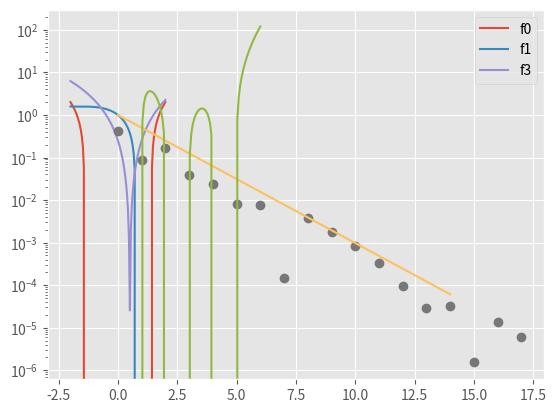

Here is the Python script that generated this plot:
%matplotlib inline
from matplotlib import pyplot
pyplot.style.use('ggplot')
import numpy

tests = []

@tests.append
def f0(x):
    return x*x - 2, 2*x

@tests.append
def f1(x):
    return numpy.cos(x) - x, -numpy.sin(x) - 1

#@tests.append
def f2(x):
    return numpy.exp(-numpy.abs(x)) + numpy.sin(x), numpy.exp(-numpy.abs(x))*(-numpy.sign(x)) + numpy.cos(x)

@tests.append
def f3(x):
    return x*x - x + 0.25, 2*x - 1

x = numpy.linspace(-2,2,100)
pyplot.plot(x, 0*x, color='k')
for f in tests:
    pyplot.plot(x, f(x)[0], label=f.__name__)
pyplot.legend(loc='upper right');

def hasroot(f, a, b):
    return f(a)[0]*f(b)[0] < 0
    
def bisect(f, a, b, history=None):
    mid = (a + b)/2.
    if b-a < 1e-5:
        if history is None:
            return mid
        else:
            return mid, numpy.array(history)
    if history is not None:
        history.append(mid)
    if hasroot(f, a, mid):
        return bisect(f, a, mid, history)
    else:
        return bisect(f, mid, b, history)

bisect(tests[0], -1, 1)

numpy.sqrt(2) - bisect(tests[0], 0, 2)

x, h = bisect(tests[0], 0, 2, history=[])
x, h.tolist()

# Compute and plot errors
err = h - numpy.sqrt(2)
pyplot.semilogy(numpy.abs(err), 'o')
pyplot.semilogy(.5**numpy.arange(15));

for f in tests:
    print(f.__name__, bisect(f, -2, 2.1))

def newton(f, x, verbose=False):
    for i in range(100):
        fx, dfx = f(x)
        if verbose:
            print(f.__name__, i, x, fx)
        if numpy.abs(fx) < 1e-12:
            return x, fx, i
        try:
            x -= fx / dfx
        except ZeroDivisionError:
            return x, numpy.NaN, i

for f in tests:
    print(f.__name__, newton(f, 1))

for f in tests:
    print(f.__name__, '{0:15.12f} {1:8.2e} {2:2d}'.format(
        *newton(f, -0.1)))

def fquartic(x):
    return (x - 0.9)**4, 4*(x - 0.9)**3

newton(fquartic, 0)

def wilkinson(n):
    """Compute Wilkinson polynomial of degree n in the
    monomial basis p[0]*x^n + ... + p[n-1]*x + p[n].
    The polynomial can be evaluated using numpy.polyval(p,x)
    """
    p = numpy.array([1])
    for i in range(1, n+1):
        p = numpy.polymul(p, numpy.array([1, -i]))
    return p

wilkinson(2)

def plot_wilkinson(n):
    """Plot the Wilkinson polynomial of degree n."""
    p = wilkinson(n)
    #p[n//2] *= 1 + 1e-9
    x = numpy.linspace(0, n+1, 100)
    y = numpy.polyval(p, x)
    pyplot.plot(x, y)
    # pyplot.semilogy(x, numpy.abs(y))
    
plot_wilkinson(5)

format((.2 - 1/3) + 2/15, '.20f')
#format((.2 - 1/3) + (1/3 - 0.2), '.20f')
#format((1 + 1e-12) - 1, '.20f')

eps = 1
while 1 + eps > 1:
    eps /= 2
eps_machine = eps
print('Machine epsilon = {}'.format(eps_machine))

numpy.log(1 + 1e-12) - numpy.log1p(1e-12)

(numpy.log(1 + 1e-12) - numpy.log1p(1e-12)) / numpy.log1p(1e-12)

x = numpy.array([1,1e5,1e10,1e15])
numpy.sin(numpy.pi*x)

numpy.sin(x)**2 + numpy.cos(x)**2 - 1

[numpy.tan((3.14159+eps)/2) for eps in [1e-6,1e-8]], 1/numpy.cos(3.14159)**2

def diff(f, x, epsilon=1e-5):
    return (f(x + epsilon) - f(x)) / epsilon

diff(numpy.sin, 0.7, 1e-8) - numpy.cos(0.7)

x = .5
diff(numpy.tan, x) - 1/numpy.cos(x)**2

x = 3.14/2
[(eps, diff(numpy.tan, x, eps) - 1/numpy.cos(x)**2) for eps in [1e-14, 1e-12, 1e-10, 1e-8, 1e-6, 1e-4]]

x = 1e4
[(eps, diff(numpy.log, x, eps) - 1/x) for eps in [1e-14, 1e-12, 1e-10, 1e-8, 1e-6, 1e-4, 1e-2]]

def diff_wp(f, x, eps=1e-8):
    """Numerical derivative with Walker and Pernice (1998) choice of step"""
    h = eps * (1 + abs(x))
    return (f(x+h) - f(x)) / h

x = 1
[(eps, diff_wp(numpy.log, x, eps) - 1/x) for eps in [1e-14, 1e-12, 1e-10, 1e-8, 1e-6, 1e-4, 1e-2]]

x = 1e-4
[(eps, diff_wp(numpy.log, x, eps) - 1/x) for eps in [1e-14, 1e-12, 1e-10, 1e-8, 1e-6, 1e-4, 1e-2]]